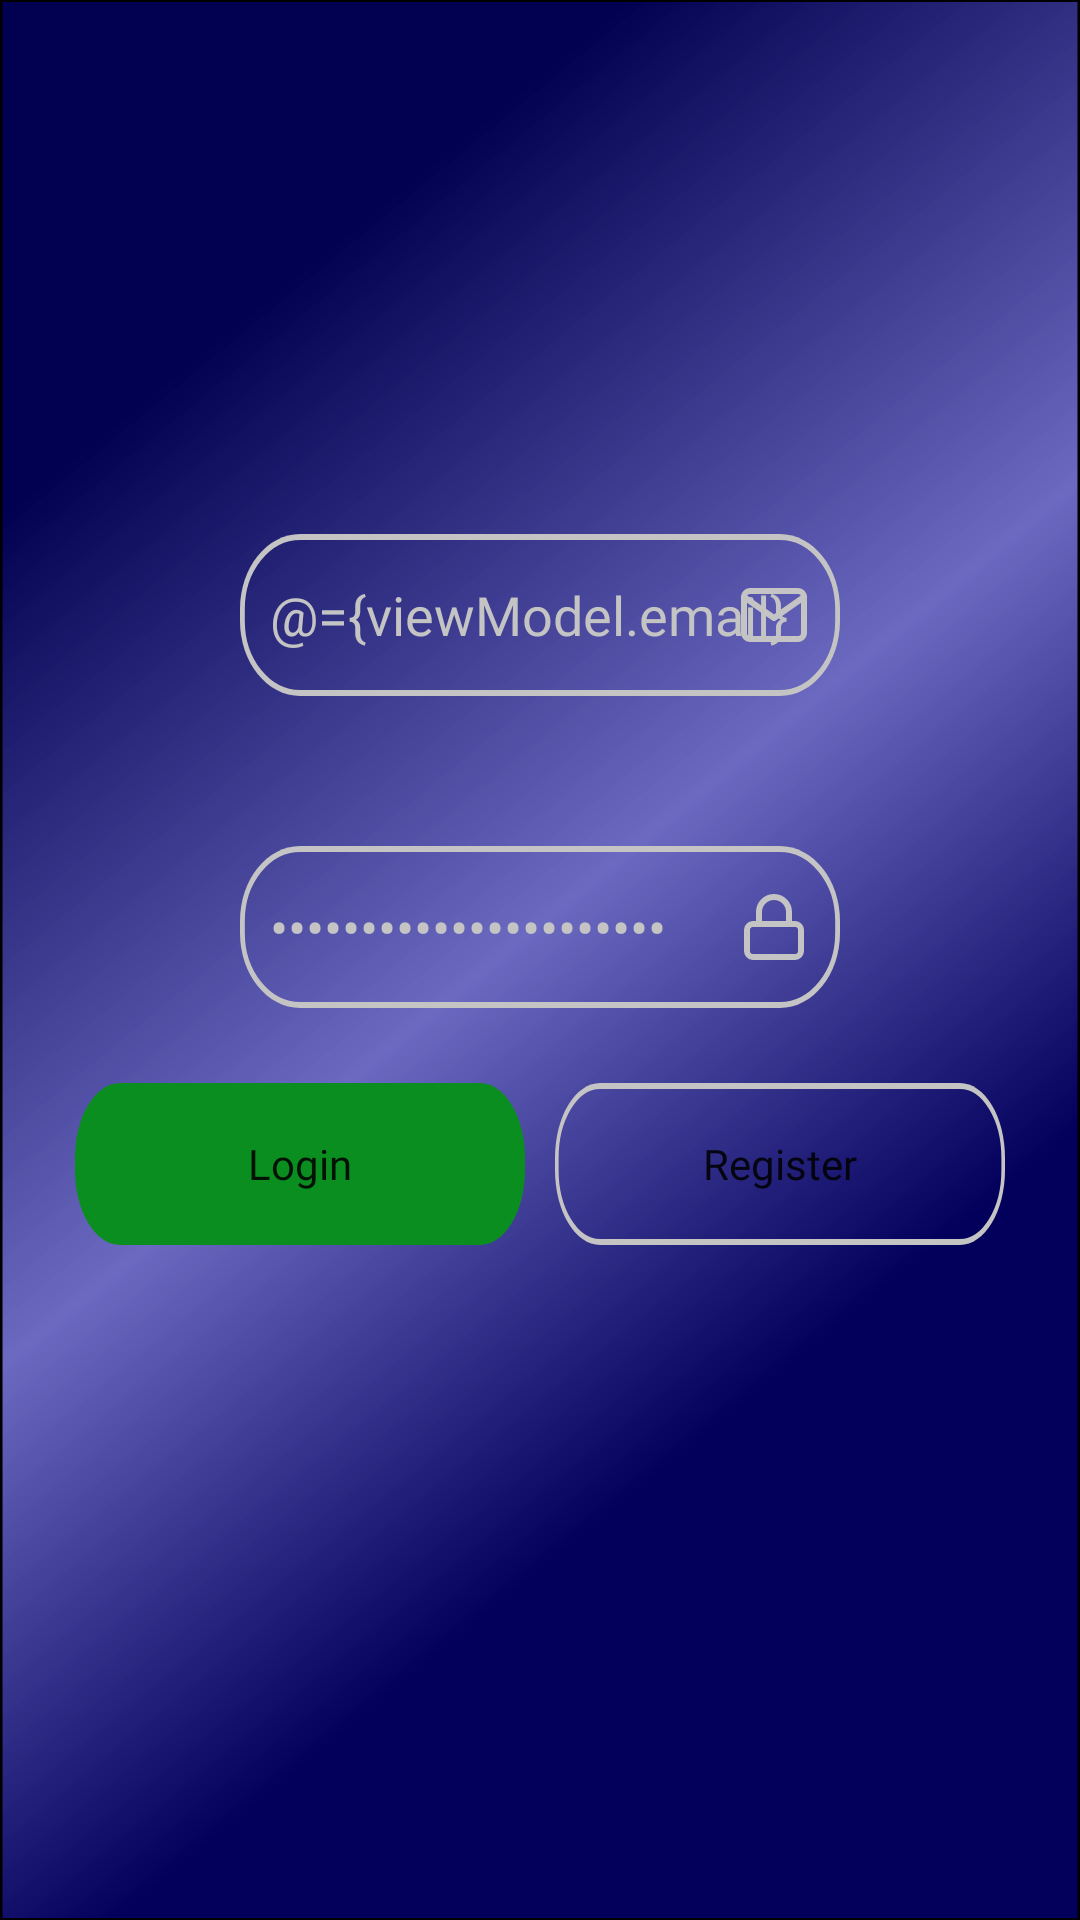

Reconstruct the res/layout file that produces this screen, plus the resources it refers to.
<!-- AndroidManifest.xml: application theme Theme.BasketManager.NoActionBar -->
<!-- res/layout/fragment_login.xml -->
<?xml version="1.0" encoding="utf-8"?>
<layout xmlns:tools="http://schemas.android.com/tools"
    xmlns:android="http://schemas.android.com/apk/res/android"
    xmlns:app="http://schemas.android.com/apk/res-auto">

    <data>
        <variable
            name="viewModel"
            type="com.lovrekovic.basketmanager.auth.viewmodel.LoginViewModel" />
    </data>

    <androidx.constraintlayout.widget.ConstraintLayout
        android:layout_width="match_parent"
        android:layout_height="match_parent"
        tools:context=".auth.view.LoginFragment">

        <ImageView
            android:layout_width="match_parent"
            android:layout_height="match_parent"
            android:src="@drawable/background_gradient"
            android:scaleType="fitXY"
            app:layout_constraintTop_toTopOf="parent"
            app:layout_constraintEnd_toEndOf="parent"
            app:layout_constraintBottom_toBottomOf="parent"
            app:layout_constraintStart_toStartOf="parent" />

        <androidx.constraintlayout.widget.Guideline
            android:id="@+id/Fragment_Login_GuidHor"
            android:layout_width="match_parent"
            android:layout_height="wrap_content"
            app:layout_constraintGuide_percent="0.2"
            android:orientation="horizontal" />

        <EditText
            android:id="@+id/Fragment_Login_Username"
            android:layout_width="wrap_content"
            android:layout_height="wrap_content"
            android:layout_marginTop="50dp"
            android:background="@drawable/input_text_rectangle"
            android:fontFamily="@font/andada"
            android:hint="@string/username"
            android:textColor="@color/text_gray"
            android:textColorHint="@color/text_gray"
            android:padding="10dp"
            android:text="@={viewModel.email}"
            android:inputType="textPersonName"
            android:singleLine="true"
            app:layout_constraintEnd_toEndOf="parent"
            app:layout_constraintStart_toStartOf="parent"
            app:layout_constraintTop_toBottomOf="@id/Fragment_Login_GuidHor" />

        <ImageView
            android:layout_width="wrap_content"
            android:layout_height="wrap_content"
            android:src="@drawable/ic_mail"
            android:layout_marginEnd="10dp"
            app:layout_constraintTop_toTopOf="@id/Fragment_Login_Username"
            app:layout_constraintEnd_toEndOf="@id/Fragment_Login_Username"
            app:layout_constraintBottom_toBottomOf="@id/Fragment_Login_Username" />

        <EditText
            android:id="@+id/Fragment_Login_Password"
            android:layout_width="wrap_content"
            android:layout_height="wrap_content"
            android:layout_marginTop="50dp"
            android:background="@drawable/input_text_rectangle"
            android:fontFamily="@font/andada"
            android:inputType="textPassword"
            android:hint="@string/password"
            android:text="@={viewModel.password}"
            android:singleLine="true"
            android:textColor="@color/text_gray"
            android:textColorHint="@color/text_gray"
            android:padding="10dp"
            app:layout_constraintEnd_toEndOf="parent"
            app:layout_constraintStart_toStartOf="parent"
            app:layout_constraintTop_toBottomOf="@id/Fragment_Login_Username" />

        <ImageView
            android:layout_width="wrap_content"
            android:layout_height="wrap_content"
            android:src="@drawable/ic_lock"
            android:layout_marginEnd="10dp"
            app:layout_constraintTop_toTopOf="@id/Fragment_Login_Password"
            app:layout_constraintEnd_toEndOf="@id/Fragment_Login_Password"
            app:layout_constraintBottom_toBottomOf="@id/Fragment_Login_Password" />

        <LinearLayout
            android:layout_height="wrap_content"
            android:layout_width="match_parent"
            android:orientation="horizontal"
            android:layout_margin="20dp"
            app:layout_constraintEnd_toEndOf="parent"
            app:layout_constraintStart_toStartOf="parent"
            app:layout_constraintTop_toBottomOf="@id/Fragment_Login_Password">
            <Button
                android:id="@+id/Fragment_Login_Login"
                android:layout_width="wrap_content"
                android:layout_height="wrap_content"
                android:background="@drawable/green_button"
                android:text="@string/login"
                android:textAllCaps="false"
                android:onClick="@{() -> viewModel.login()}"
                android:layout_weight="1"
                android:fontFamily="@font/andada"
                android:textSize="14sp"
                android:layout_margin="5dp"/>
            <Button
                android:id="@+id/Fragment_Login_Register"
                android:layout_width="wrap_content"
                android:layout_height="wrap_content"
                android:background="@drawable/input_text_rectangle"
                android:text="@string/register"
                android:textAllCaps="false"
                android:fontFamily="@font/andada"
                android:layout_weight="1"
                android:textSize="14sp"
                android:layout_margin="5dp"/>
        </LinearLayout>
    </androidx.constraintlayout.widget.ConstraintLayout>
</layout>
<!-- resources referenced by this layout -->
<resources>
  <color name="text_gray">#FFC4C4C4</color>
  <!-- drawable green_button (drawable) -->
  <?xml version="1.0" encoding="utf-8"?>
  <vector xmlns:android="http://schemas.android.com/apk/res/android"
      android:width="200dp"
      android:height="54dp"
      android:viewportWidth="249"
      android:viewportHeight="54">
      <group>
          <clip-path android:pathData="M25 0H224C237.807 0 249 11.1929 249 25V29C249 42.8071 237.807 54 224 54H25C11.1929 54 0 42.8071 0 29V25C0 11.1929 11.1929 0 25 0Z" />
          <path
              android:pathData="M25 0H224C237.807 0 249 11.1929 249 25V29C249 42.8071 237.807 54 224 54H25C11.1929 54 0 42.8071 0 29V25C0 11.1929 11.1929 0 25 0Z"
              android:strokeWidth="200"
              android:strokeColor="@color/green" />
      </group>
  </vector>
  <!-- drawable ic_mail (drawable) -->
  <vector xmlns:android="http://schemas.android.com/apk/res/android"
      android:width="24dp"
      android:height="24dp"
      android:viewportWidth="24"
      android:viewportHeight="24">
    <path
        android:pathData="M4,4H20C21.1,4 22,4.9 22,6V18C22,19.1 21.1,20 20,20H4C2.9,20 2,19.1 2,18V6C2,4.9 2.9,4 4,4Z"
        android:strokeLineJoin="round"
        android:strokeWidth="2"
        android:fillColor="#00000000"
        android:strokeColor="#C4C4C4"
        android:strokeLineCap="round"/>
    <path
        android:pathData="M22,6L12,13L2,6"
        android:strokeLineJoin="round"
        android:strokeWidth="2"
        android:fillColor="#00000000"
        android:strokeColor="#C4C4C4"
        android:strokeLineCap="round"/>
  </vector>
  <!-- drawable input_text_rectangle (drawable) -->
  <?xml version="1.0" encoding="utf-8"?>
  <vector xmlns:android="http://schemas.android.com/apk/res/android"
      android:width="200dp"
      android:height="54dp"
      android:viewportWidth="249"
      android:viewportHeight="54">
      <group>
          <clip-path android:pathData="M25 0H224C237.807 0 249 11.1929 249 25V29C249 42.8071 237.807 54 224 54H25C11.1929 54 0 42.8071 0 29V25C0 11.1929 11.1929 0 25 0Z" />
          <path
              android:pathData="M25 0H224C237.807 0 249 11.1929 249 25V29C249 42.8071 237.807 54 224 54H25C11.1929 54 0 42.8071 0 29V25C0 11.1929 11.1929 0 25 0Z"
              android:strokeWidth="4"
              android:strokeColor="#C4C4C4" />
      </group>
  </vector>
  <string name="login">Login</string>
  <string name="password">Password</string>
  <string name="register">Register</string>
  <string name="username">Username</string>
  <style name="Theme.BasketManager.NoActionBar" parent="Theme.MaterialComponents.DayNight.NoActionBar">
          
          <item name="colorPrimary">@color/green</item>
          <item name="colorPrimaryVariant">@color/purple_700</item>
          <item name="colorOnPrimary">@color/white</item>
          
          <item name="colorSecondary">@color/teal_200</item>
          <item name="colorSecondaryVariant">@color/teal_700</item>
          <item name="colorOnSecondary">@color/black</item>
          
          <item name="android:statusBarColor" tools:targetApi="l">?attr/colorPrimaryVariant</item>
          
      </style>
  <color name="green">#FF0B8E20</color>
  <color name="purple_700">#FF3700B3</color>
  <color name="white">#FFFFFFFF</color>
  <color name="teal_200">#FF03DAC5</color>
  <color name="teal_700">#FF018786</color>
  <color name="black">#FF000000</color>
</resources>
